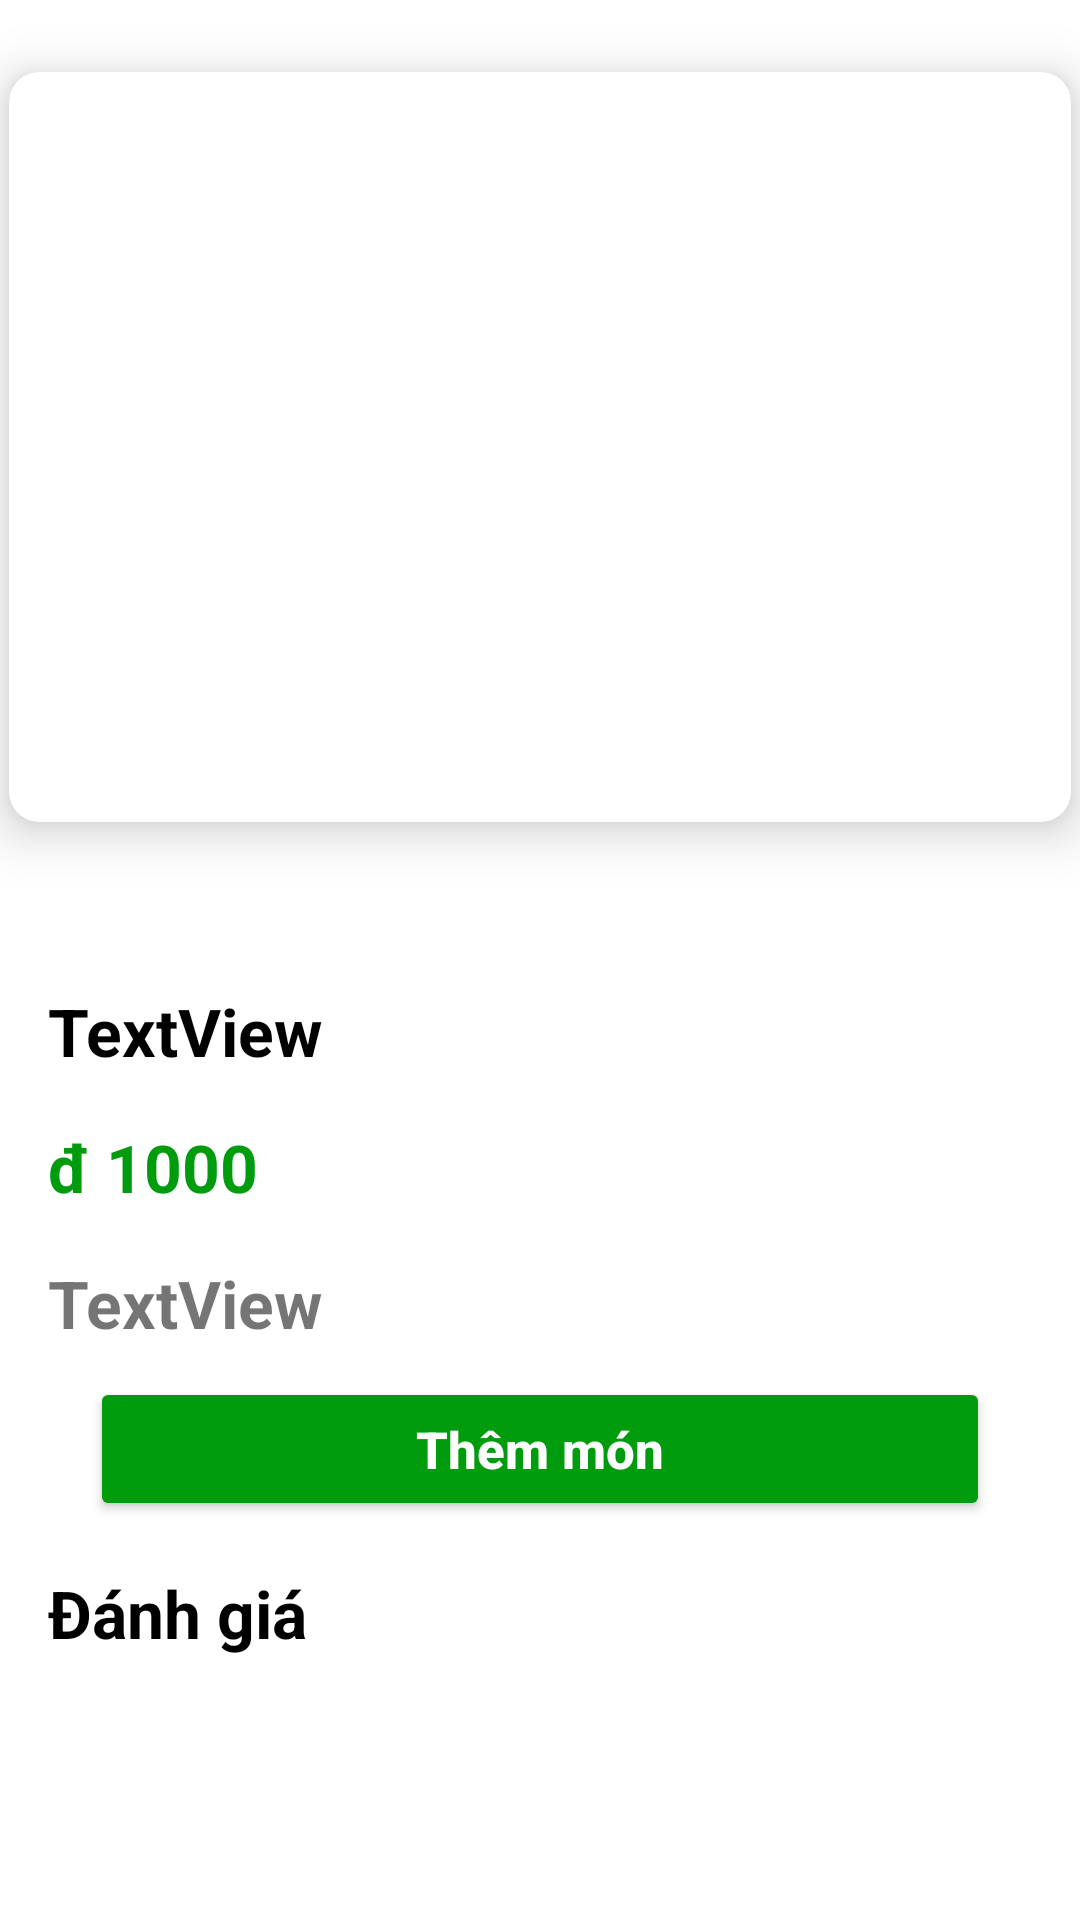

Android layout source for this screen:
<!-- AndroidManifest.xml: application theme Theme.EFood -->
<!-- res/layout/activity_detail_food.xml -->
<?xml version="1.0" encoding="utf-8"?>
<androidx.constraintlayout.widget.ConstraintLayout xmlns:android="http://schemas.android.com/apk/res/android"
    xmlns:app="http://schemas.android.com/apk/res-auto"
    xmlns:tools="http://schemas.android.com/tools"
    android:layout_width="match_parent"
    android:layout_height="match_parent"
    tools:context=".views.DetailFoodActivity"
    android:id="@+id/coordinatorLayout2"
    android:background="@color/white"
    >

    <androidx.cardview.widget.CardView
        android:id="@+id/cardView"
        android:layout_width="match_parent"
        android:layout_height="250dp"
        android:layout_marginStart="3dp"
        android:layout_marginTop="24dp"
        android:layout_marginEnd="3dp"
        app:cardCornerRadius="10dp"
        app:cardElevation="10dp"
        app:layout_constraintEnd_toEndOf="parent"
        app:layout_constraintHorizontal_bias="0.5"
        app:layout_constraintStart_toStartOf="parent"
        app:layout_constraintTop_toTopOf="parent">

        <ImageView
            android:id="@+id/detailActivityFoodIV"
            android:layout_width="match_parent"
            android:scaleType="centerCrop"
            android:layout_height="wrap_content"
            app:srcCompat="@drawable/fried_chicken_01" />
    </androidx.cardview.widget.CardView>

    <TextView
        android:id="@+id/detailActivityFoodNameTv"
        android:layout_width="wrap_content"
        android:layout_height="wrap_content"
        android:layout_marginStart="16dp"
        android:layout_marginTop="55dp"
        android:text="TextView"
        android:textColor="@color/black"
        android:textSize="22sp"
        android:textStyle="bold"
        app:layout_constraintStart_toStartOf="parent"
        app:layout_constraintTop_toBottomOf="@+id/cardView" />
    <TextView
        android:id="@+id/detailActivityFoodPriceTv"
        android:layout_width="wrap_content"
        android:layout_height="wrap_content"
        android:layout_marginStart="16dp"
        android:layout_marginTop="16dp"
        android:text="đ 1000"
        android:textSize="22sp"
        android:textStyle="bold"
        android:textColor="@color/green_500"
        app:layout_constraintStart_toStartOf="parent"
        app:layout_constraintTop_toBottomOf="@+id/detailActivityFoodNameTv" />
    <TextView
        android:id="@+id/detailActivityFoodDescriptionTv"
        android:layout_width="wrap_content"
        android:layout_height="wrap_content"
        android:layout_marginStart="16dp"
        android:layout_marginTop="16dp"
        android:text="TextView"
        android:textSize="22sp"
        android:textStyle="bold"
        app:layout_constraintStart_toStartOf="parent"
        app:layout_constraintTop_toBottomOf="@+id/detailActivityFoodPriceTv" />
    <androidx.appcompat.widget.AppCompatButton
        android:id="@+id/detailActivityAddToCartBtn"
        android:layout_width="300dp"
        android:layout_height="wrap_content"
        android:text="Thêm món"
        android:textAllCaps="false"
        android:textSize="17sp"
        android:backgroundTint="@color/green_500"
        android:textColor="@color/white"
        android:textStyle="bold"
        app:layout_constraintTop_toBottomOf="@+id/detailActivityFoodDescriptionTv"
        android:layout_marginTop="10dp"
        app:layout_constraintEnd_toEndOf="parent"
        app:layout_constraintHorizontal_bias="0.498"
        app:layout_constraintStart_toStartOf="parent" />
    <TextView
        android:id="@+id/tvCom"
        android:layout_width="wrap_content"
        android:layout_height="wrap_content"
        android:layout_marginStart="16dp"
        android:layout_marginTop="16dp"
        android:text="Đánh giá"
        android:textSize="22sp"
        android:textColor="@color/black"
        android:textStyle="bold"
        app:layout_constraintStart_toStartOf="parent"
        app:layout_constraintTop_toBottomOf="@+id/detailActivityAddToCartBtn" />
    <androidx.recyclerview.widget.RecyclerView
        android:id="@+id/recycleView"
        app:layout_constraintTop_toBottomOf="@+id/tvCom"
        android:layout_marginTop="10dp"
        android:layout_width="match_parent"
        android:layout_height="wrap_content">
    </androidx.recyclerview.widget.RecyclerView>
</androidx.constraintlayout.widget.ConstraintLayout>
<!-- resources referenced by this layout -->
<resources>
  <color name="black">#FF000000</color>
  <color name="green_500">#019c0e</color>
  <color name="white">#FFFFFFFF</color>
  <style name="Theme.EFood" parent="Theme.MaterialComponents.DayNight.DarkActionBar">
          
          <item name="colorPrimary">#019C0E</item>
          <item name="colorPrimaryVariant">#019C0E</item>
          <item name="colorOnPrimary">@color/white</item>
          
          <item name="colorSecondary">@color/teal_200</item>
          <item name="colorSecondaryVariant">@color/teal_700</item>
          <item name="colorOnSecondary">@color/black</item>
          
          <item name="android:statusBarColor">?attr/colorPrimaryVariant</item>
          
      </style>
  <color name="teal_200">#FF03DAC5</color>
  <color name="teal_700">#FF018786</color>
</resources>
